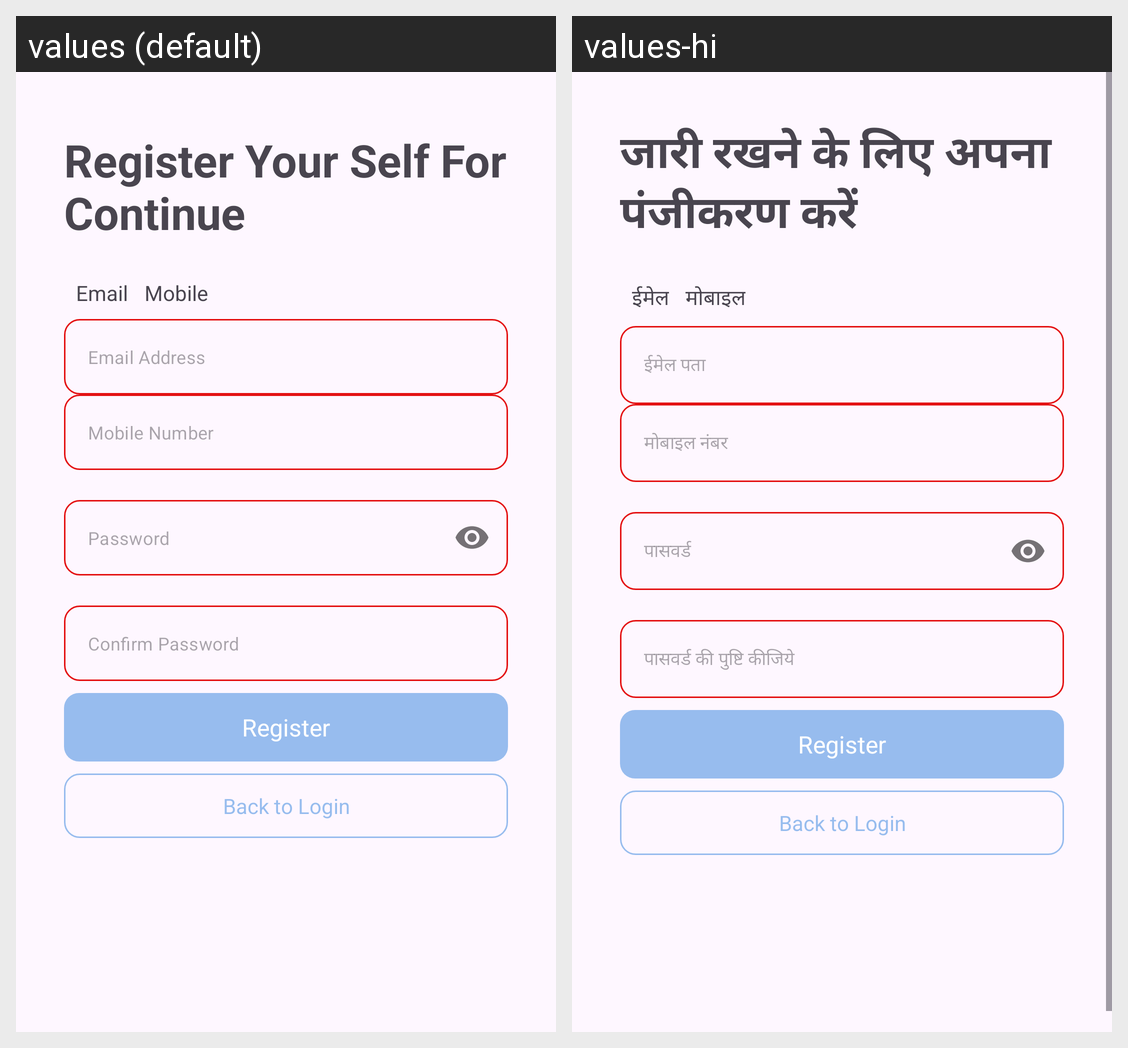

The Android screen above is rendered under two locales of the same app. Produce the string resources it draws, with the default and per-locale values.
Android screen res/layout/fragment_register.xml rendered under 2 locales, left to right: values (default), values-hi. Device: Nexus 5 (rendered at 1080×1920; each locale shown at half size, 540×960, under a caption strip naming it); theme Theme.SampleApplication.
Strings drawn on this screen, with the default value and each locale's value (text and hints the layout hard-codes, and strings that could not be matched under every locale, appear in the picture but are not listed):

register_your_self_for_continue
  values: Register Your Self For Continue
  values-hi: जारी रखने के लिए अपना पंजीकरण करें

email
  values: Email
  values-hi: ईमेल

mobile
  values: Mobile
  values-hi: मोबाइल

email_address
  values: Email Address
  values-hi: ईमेल पता

mobile_number
  values: Mobile Number
  values-hi: मोबाइल नंबर

password
  values: Password
  values-hi: पासवर्ड

confirm_password
  values: Confirm Password
  values-hi: पासवर्ड की पुष्टि कीजिये
